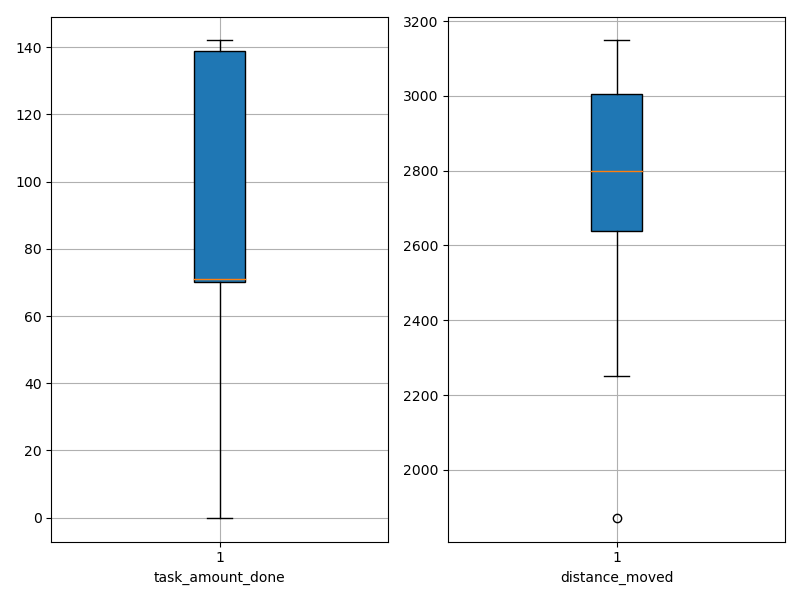

Source data for this figure (header and first rows):
agent_id, task_amount_done, distance_moved
0, 71.0, 3052
1, 139.0, 1872
2, 140.0, 2574
3, 139.0, 2632
4, 69.0, 2692
5, 70.0, 2907
6, 70.0, 3052
7, 69.0, 2945
8, 69.0, 2601
9, 71.0, 2991
10, 70.0, 2884
11, 69.0, 2981
12, 142.0, 2487
13, 141.0, 2250
14, 139.0, 2791
15, 139.0, 2600
16, 69.0, 2716
17, 140.0, 2529
18, 70.0, 3148
19, 140.0, 2554
20, 71.0, 3111
21, 69.0, 3079
22, 71.0, 2782
23, 140.0, 2809
24, 71.0, 3081
25, 70.0, 2964
26, 71.0, 2935
27, 141.0, 2814
28, 142.0, 2662
29, 70.0, 3140
30, 139.0, 2757
31, 71.0, 2642
32, 69.0, 2815
33, 0.0, 3140
34, 69.0, 2375
35, 138.0, 2658
36, 141.0, 2664
37, 70.0, 3062
38, 70.0, 3074
39, 71.0, 2782
